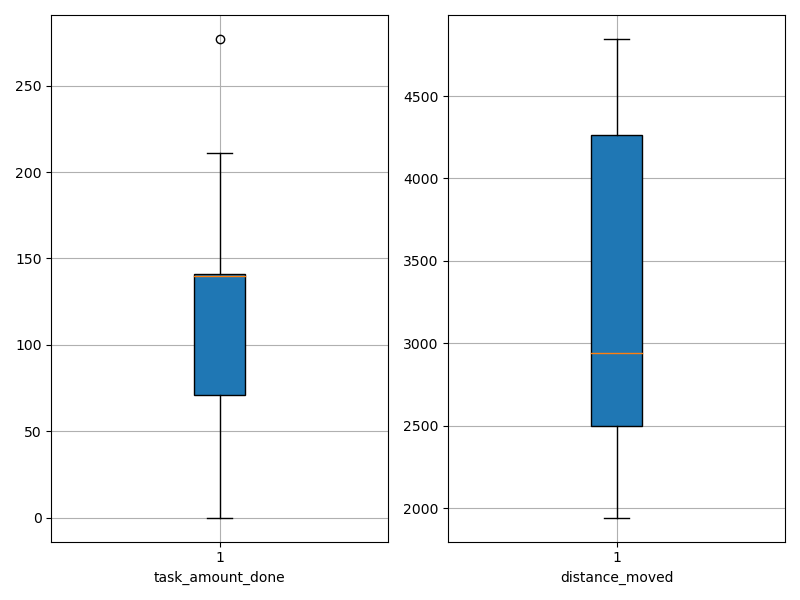

Source data for this figure (header and first rows):
agent_id, task_amount_done, distance_moved
0, 0.0, 2730
1, 140.0, 2410
2, 140.0, 2957
3, 69.0, 2662
4, 69.0, 1943
5, 209.0, 2627
6, 71.0, 2705
7, 141.0, 4430
8, 208.0, 4211
9, 71.0, 2141
10, 140.0, 2482
11, 141.0, 2287
12, 71.0, 2218
13, 210.0, 4403
14, 71.0, 2456
15, 142.0, 4846
16, 0.0, 3411
17, 141.0, 3618
18, 140.0, 4335
19, 69.0, 2606
20, 207.0, 4371
21, 140.0, 2388
22, 70.0, 2559
23, 211.0, 2926
24, 71.0, 3637
25, 139.0, 4280
26, 141.0, 4380
27, 140.0, 2964
28, 141.0, 4608
29, 277.0, 4019
